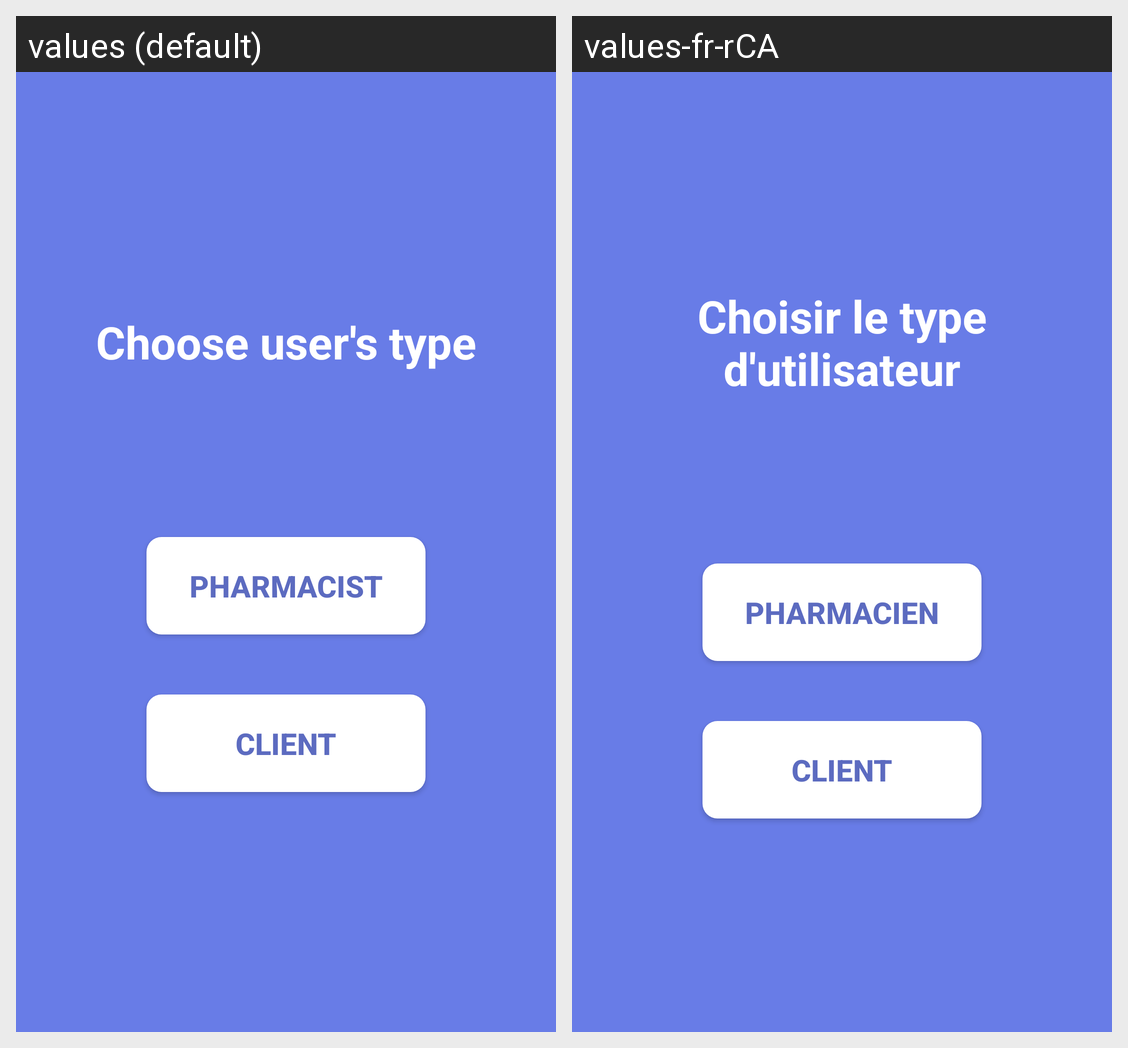

The Android screen above is rendered under two locales of the same app. Produce the string resources it draws, with the default and per-locale values.
Android screen res/layout/fragment_type_user.xml rendered under 2 locales, left to right: values (default), values-fr-rCA. Device: Nexus 5 (rendered at 1080×1920; each locale shown at half size, 540×960, under a caption strip naming it); theme Theme.Inf1030tp1.
Strings drawn on this screen, with the default value and each locale's value (text and hints the layout hard-codes, and strings that could not be matched under every locale, appear in the picture but are not listed):

user_type
  values: Choose user's type
  values-fr-rCA: Choisir le type d'utilisateur

pharmacist
  values: pharmacist
  values-fr-rCA: pharmacien

client
  values: client
  values-fr-rCA: client
